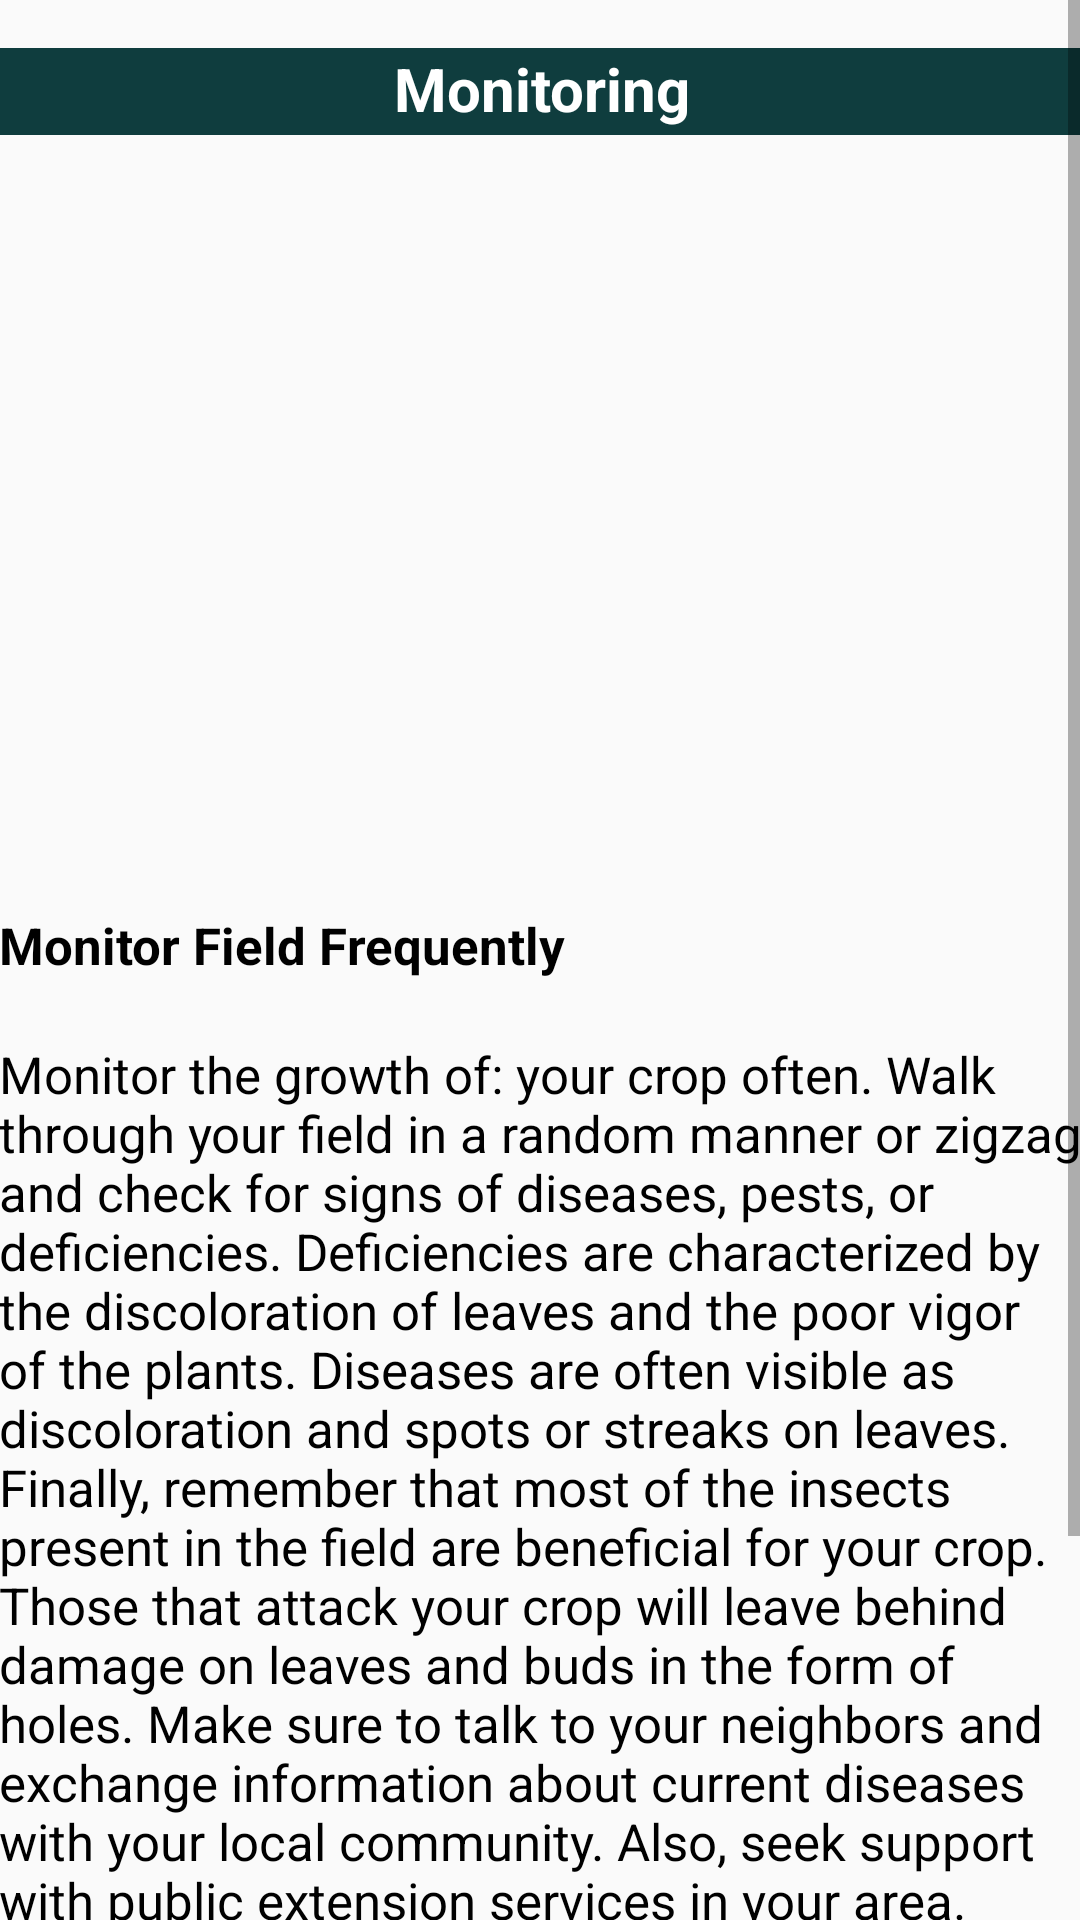

This screen was rendered from an Android layout file. Write that file and the resources it references.
<!-- AndroidManifest.xml: application theme Theme.AGRO -->
<!-- res/layout/activity_monitoring1.xml -->
<?xml version="1.0" encoding="utf-8"?>
<ScrollView xmlns:android="http://schemas.android.com/apk/res/android"
    xmlns:app="http://schemas.android.com/apk/res-auto"
    xmlns:tools="http://schemas.android.com/tools"
    android:layout_width="match_parent"
    android:layout_height="match_parent"
    android:contentDescription="@string/appbar_scrolling_view_behavior"
    tools:context=".Monitoring1">


    <LinearLayout
        android:layout_width="match_parent"
        android:layout_height="800dp"
        android:orientation="vertical">

        <androidx.constraintlayout.widget.ConstraintLayout
            android:layout_width="match_parent"
            android:layout_height="800dp">


            <TextView
                android:id="@+id/monitoring"
                android:layout_width="362dp"
                android:layout_height="29dp"
                android:layout_marginTop="16dp"
                android:background="@color/blue1"
                android:text="Monitoring"
                android:textAlignment="center"
                android:textColor="@color/white"
                android:textSize="20sp"
                android:textStyle="bold"
                app:layout_constraintEnd_toEndOf="parent"
                app:layout_constraintHorizontal_bias="0.489"
                app:layout_constraintStart_toStartOf="parent"
                app:layout_constraintTop_toTopOf="parent" />

            <ImageView
                android:id="@+id/imageView9"
                android:layout_width="362dp"
                android:layout_height="228dp"
                app:layout_constraintBottom_toBottomOf="parent"
                app:layout_constraintEnd_toEndOf="parent"
                app:layout_constraintHorizontal_bias="0.41"
                app:layout_constraintStart_toStartOf="parent"
                app:layout_constraintTop_toBottomOf="@+id/monitoring"
                app:layout_constraintVertical_bias="0.028"
                app:srcCompat="@drawable/fildfri" />

            <TextView
                android:id="@+id/textView3"
                android:layout_width="312dp"
                android:layout_height="35dp"
                android:layout_marginTop="16dp"
                android:text="Monitor Field Frequently"
                android:textColor="@color/black"
                android:textSize="17sp"
                android:textStyle="bold"
                app:layout_constraintEnd_toEndOf="parent"
                app:layout_constraintHorizontal_bias="0.0"
                app:layout_constraintStart_toStartOf="@+id/imageView9"
                app:layout_constraintTop_toBottomOf="@+id/imageView9" />

            <TextView
                android:id="@+id/textView15"
                android:layout_width="373dp"
                android:layout_height="348dp"
                android:layout_marginTop="8dp"
                android:text="Monitor the growth of: your crop often. Walk through your field in a random manner or zigzag and check for signs of diseases, pests, or deficiencies. Deficiencies are characterized by the discoloration of leaves and the poor vigor of the plants. Diseases are often visible as discoloration and spots or streaks on leaves. Finally, remember that most of the insects present in the field are beneficial for your crop. Those that attack your crop will leave behind damage on leaves and buds in the form of holes. Make sure to talk to your neighbors and exchange information about current diseases with your local community. Also, seek support with public extension services in your area."
                android:textColor="@color/black"
                android:textSize="17sp"
                app:layout_constraintEnd_toEndOf="parent"
                app:layout_constraintHorizontal_bias="0.0"
                app:layout_constraintStart_toStartOf="@+id/textView3"
                app:layout_constraintTop_toBottomOf="@+id/textView3" />


        </androidx.constraintlayout.widget.ConstraintLayout>
    </LinearLayout>

</ScrollView>
<!-- resources referenced by this layout -->
<resources>
  <color name="black">#FF000000</color>
  <color name="blue1">#0F3D3E</color>
  <color name="white">#FFFFFFFF</color>
  <style name="Theme.AGRO" parent="Theme.AppCompat.Light.NoActionBar">
          
          <item name="colorPrimary">@color/purple_500</item>
          <item name="colorPrimaryVariant">@color/purple_700</item>
          <item name="colorOnPrimary">@color/white</item>
          
          <item name="colorSecondary">@color/teal_200</item>
          <item name="colorSecondaryVariant">@color/teal_700</item>
          <item name="colorOnSecondary">@color/black</item>
          
          <item name="android:statusBarColor" tools:targetApi="l">?attr/colorPrimaryVariant</item>
          
      </style>
  <color name="purple_500">#FF6200EE</color>
  <color name="purple_700">#FF3700B3</color>
  <color name="teal_200">#FF03DAC5</color>
  <color name="teal_700">#FF018786</color>
</resources>
